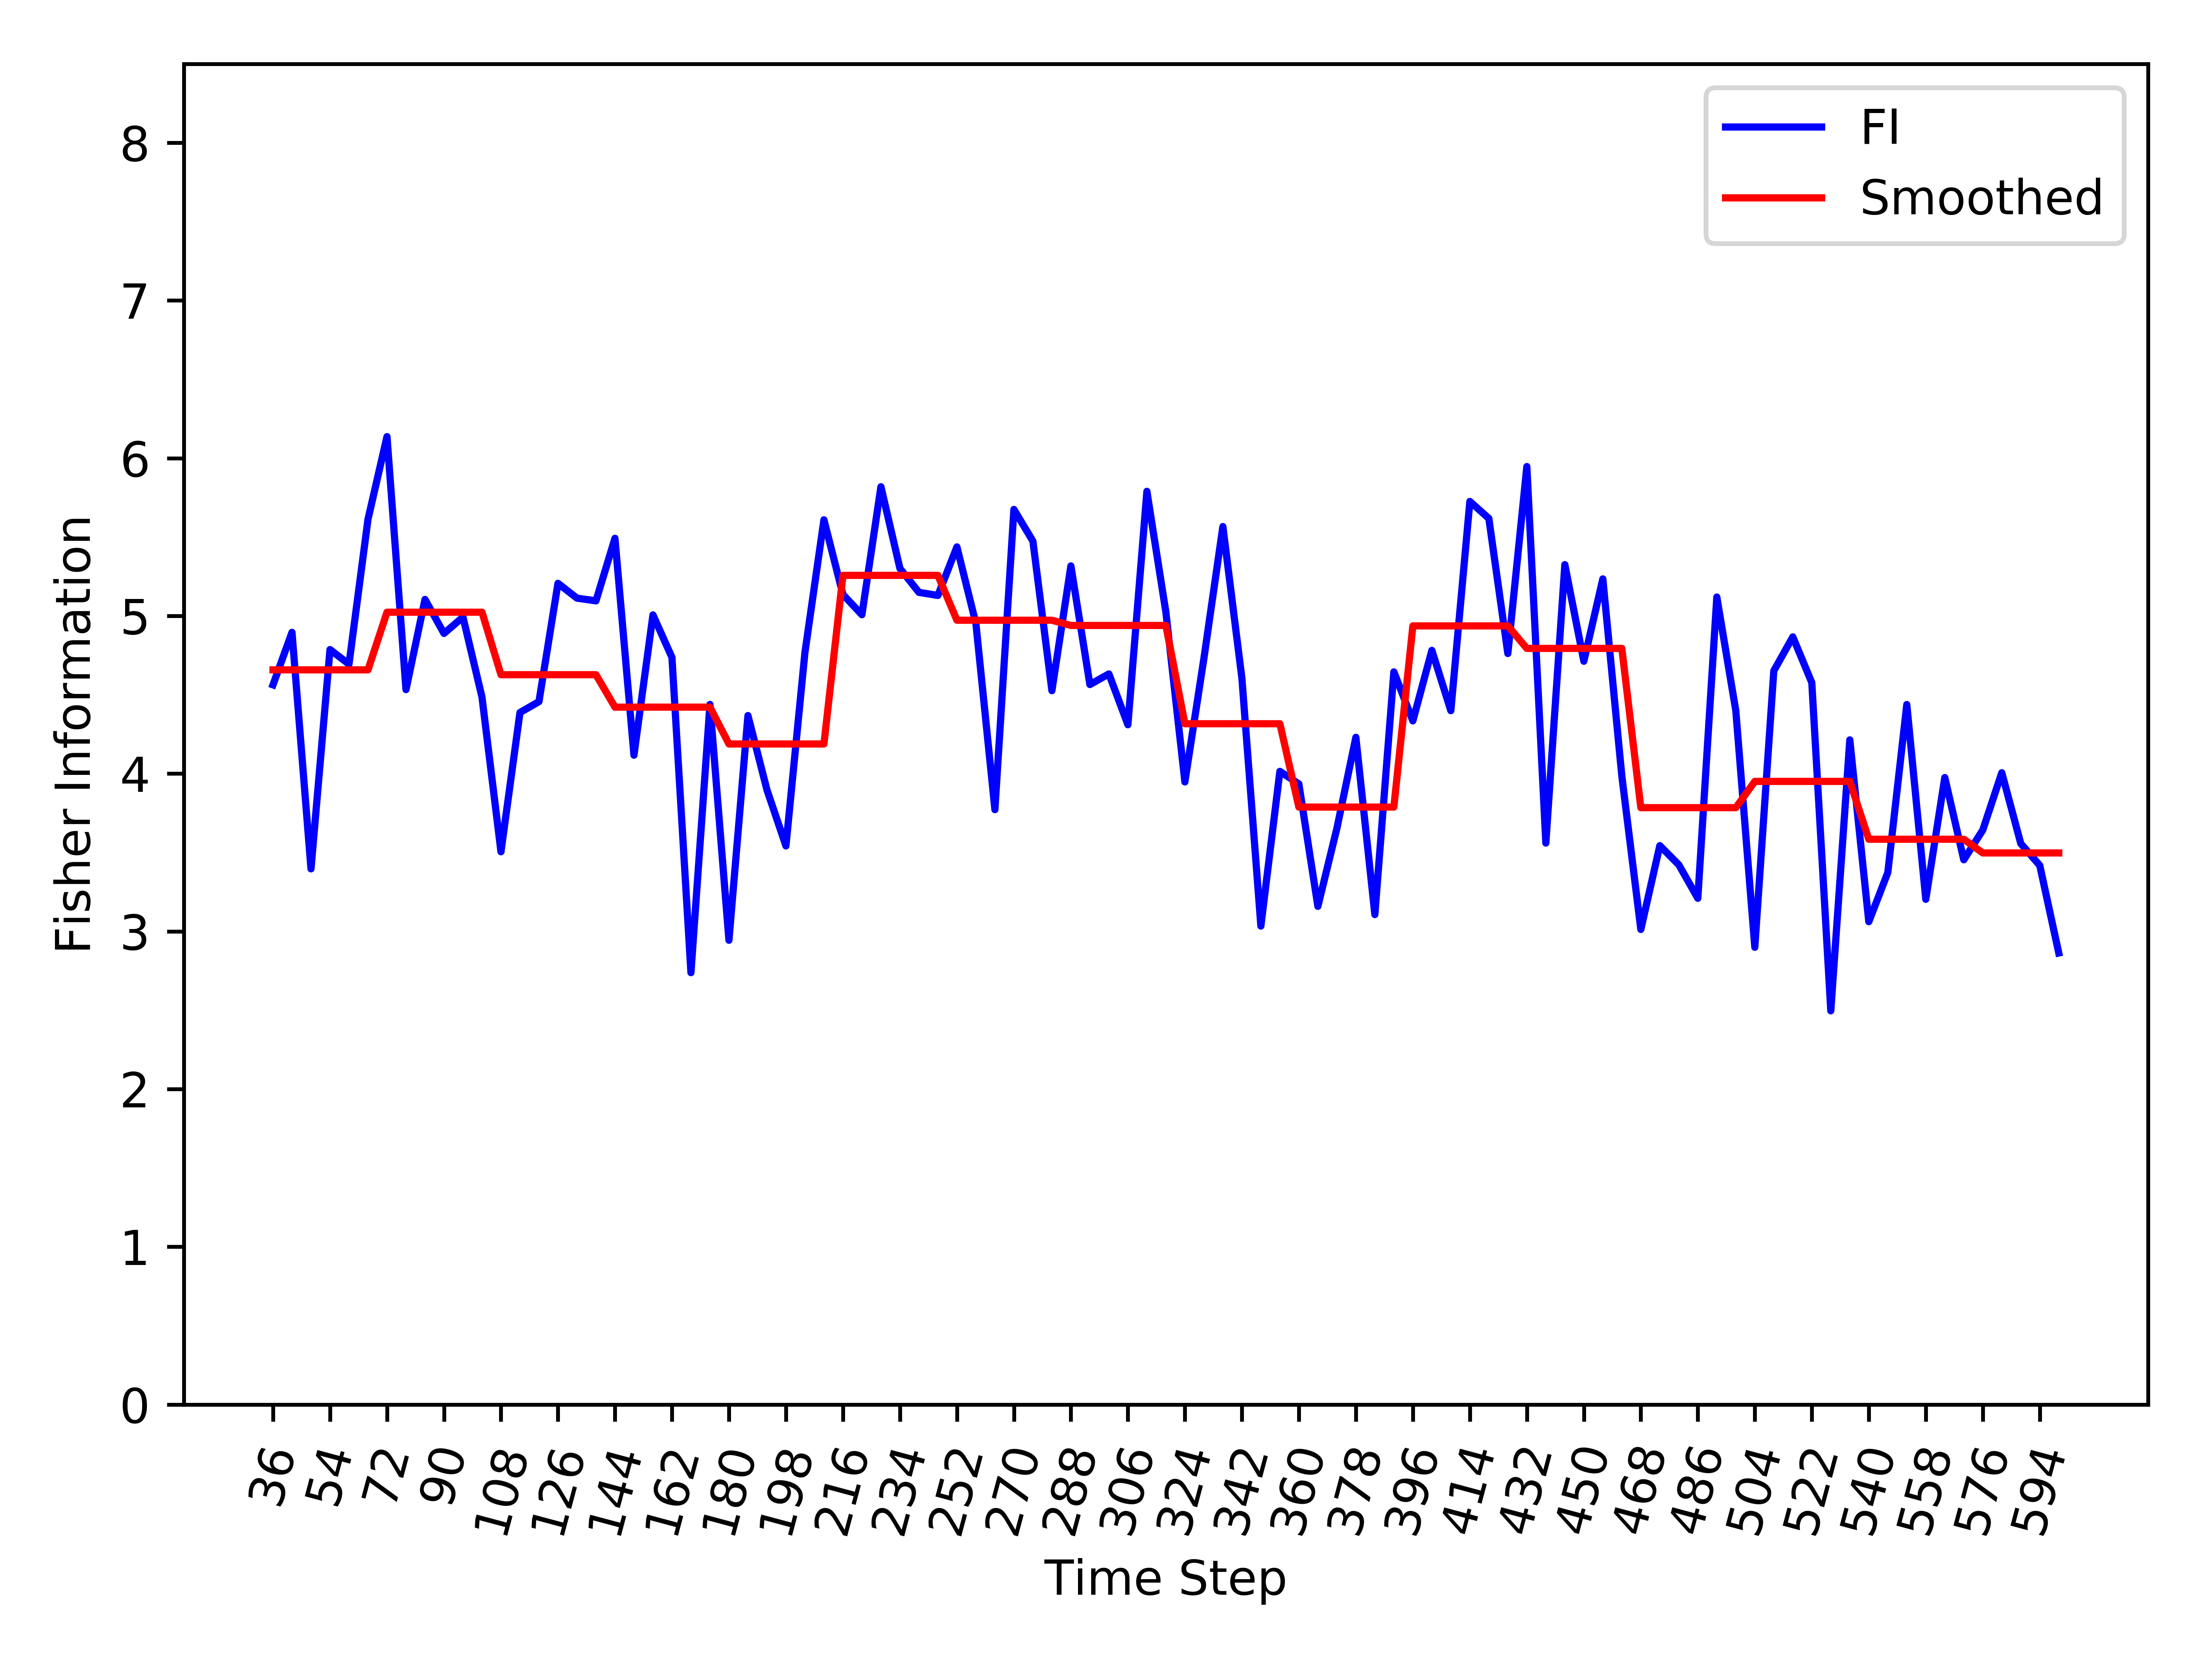

Data behind this chart, as committed beside it:
, Time_Step, FI, Smooth_FI
0, 36, 4.563, 4.658
1, 42, 4.896, 4.658
2, 48, 3.397, 4.658
3, 54, 4.787, 4.658
4, 60, 4.694, 4.658
5, 66, 5.613, 4.658
6, 72, 6.137, 5.024
7, 78, 4.533, 5.024
8, 84, 5.105, 5.024
9, 90, 4.889, 5.024
10, 96, 4.993, 5.024
11, 102, 4.486, 5.024
12, 108, 3.505, 4.628
13, 114, 4.388, 4.628
14, 120, 4.457, 4.628
15, 126, 5.207, 4.628
16, 132, 5.113, 4.628
17, 138, 5.096, 4.628
18, 144, 5.493, 4.422
19, 150, 4.117, 4.422
20, 156, 5.007, 4.422
21, 162, 4.737, 4.422
22, 168, 2.738, 4.422
23, 174, 4.439, 4.422
24, 180, 2.944, 4.188
25, 186, 4.369, 4.188
26, 192, 3.898, 4.188
27, 198, 3.542, 4.188
28, 204, 4.768, 4.188
29, 210, 5.61, 4.188
30, 216, 5.136, 5.257
31, 222, 5.008, 5.257
32, 228, 5.819, 5.257
33, 234, 5.301, 5.257
34, 240, 5.15, 5.257
35, 246, 5.13, 5.257
36, 252, 5.438, 4.973
37, 258, 4.952, 4.973
38, 264, 3.772, 4.973
39, 270, 5.675, 4.973
40, 276, 5.474, 4.973
41, 282, 4.526, 4.973
42, 288, 5.317, 4.94
43, 294, 4.565, 4.94
44, 300, 4.632, 4.94
45, 306, 4.31, 4.94
46, 312, 5.79, 4.94
47, 318, 5.024, 4.94
48, 324, 3.948, 4.317
49, 330, 4.73, 4.317
50, 336, 5.567, 4.317
51, 342, 4.606, 4.317
52, 348, 3.034, 4.317
53, 354, 4.015, 4.317
54, 360, 3.935, 3.788
55, 366, 3.159, 3.788
56, 372, 3.653, 3.788
57, 378, 4.231, 3.788
58, 384, 3.107, 3.788
59, 390, 4.646, 3.788
... 35 more rows
